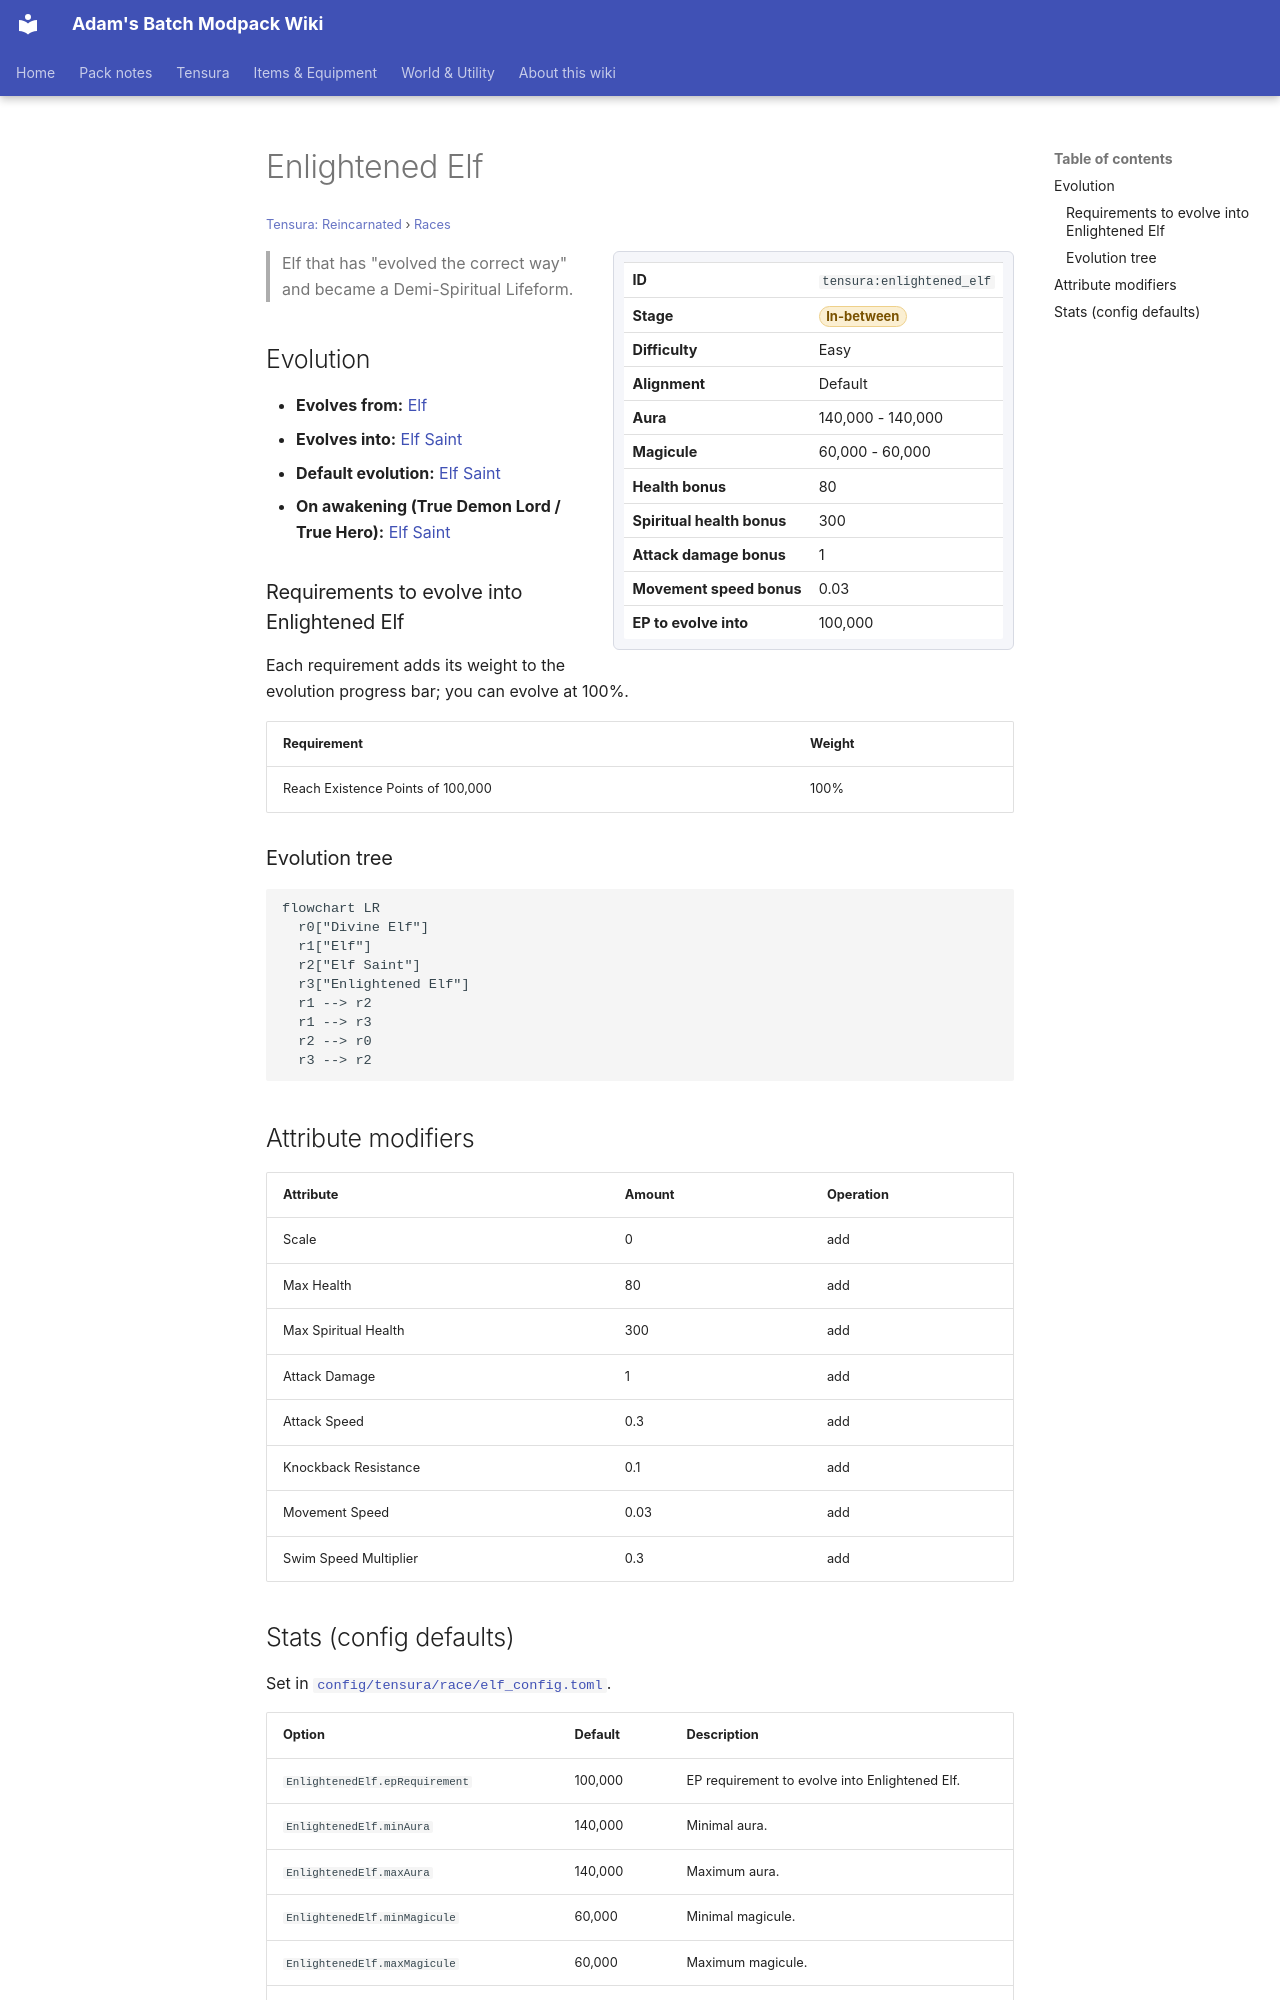

repository: Proteus-Nell/Adams-Batch-MC-Modpack-Wiki · page: tensura-reincarnated/races/enlightened-elf/index.html · generator: mkdocs

# Enlightened Elf

<small>[Tensura: Reincarnated](../index.md) &rsaquo; [Races](index.md)</small>

<div class="infobox" markdown>

| | |
|---|---|
| **ID** | `tensura:enlightened_elf` |
| **Stage** | <span class="stage stage-in-between">In-between</span> |
| **Difficulty** | Easy |
| **Alignment** | Default |
| **Aura** | 140,000 - 140,000 |
| **Magicule** | 60,000 - 60,000 |
| **Health bonus** | 80 |
| **Spiritual health bonus** | 300 |
| **Attack damage bonus** | 1 |
| **Movement speed bonus** | 0.03 |
| **EP to evolve into** | 100,000 |

</div>

> Elf that has "evolved the correct way" and became a Demi-Spiritual Lifeform.

## Evolution

- **Evolves from:** [Elf](elf.md)
- **Evolves into:** [Elf Saint](elf-saint.md)
- **Default evolution:** [Elf Saint](elf-saint.md)
- **On awakening (True Demon Lord / True Hero):** [Elf Saint](elf-saint.md)

### Requirements to evolve into Enlightened Elf

Each requirement adds its weight to the evolution progress bar; you can evolve at 100%.

| Requirement | Weight |
|---|---|
| Reach Existence Points of 100,000 | 100% |

### Evolution tree

```mermaid
flowchart LR
  r0["Divine Elf"]
  r1["Elf"]
  r2["Elf Saint"]
  r3["Enlightened Elf"]
  r1 --> r2
  r1 --> r3
  r2 --> r0
  r3 --> r2
```

## Attribute modifiers

| Attribute | Amount | Operation |
|---|---|---|
| Scale | 0 | add |
| Max Health | 80 | add |
| Max Spiritual Health | 300 | add |
| Attack Damage | 1 | add |
| Attack Speed | 0.3 | add |
| Knockback Resistance | 0.1 | add |
| Movement Speed | 0.03 | add |
| Swim Speed Multiplier | 0.3 | add |
